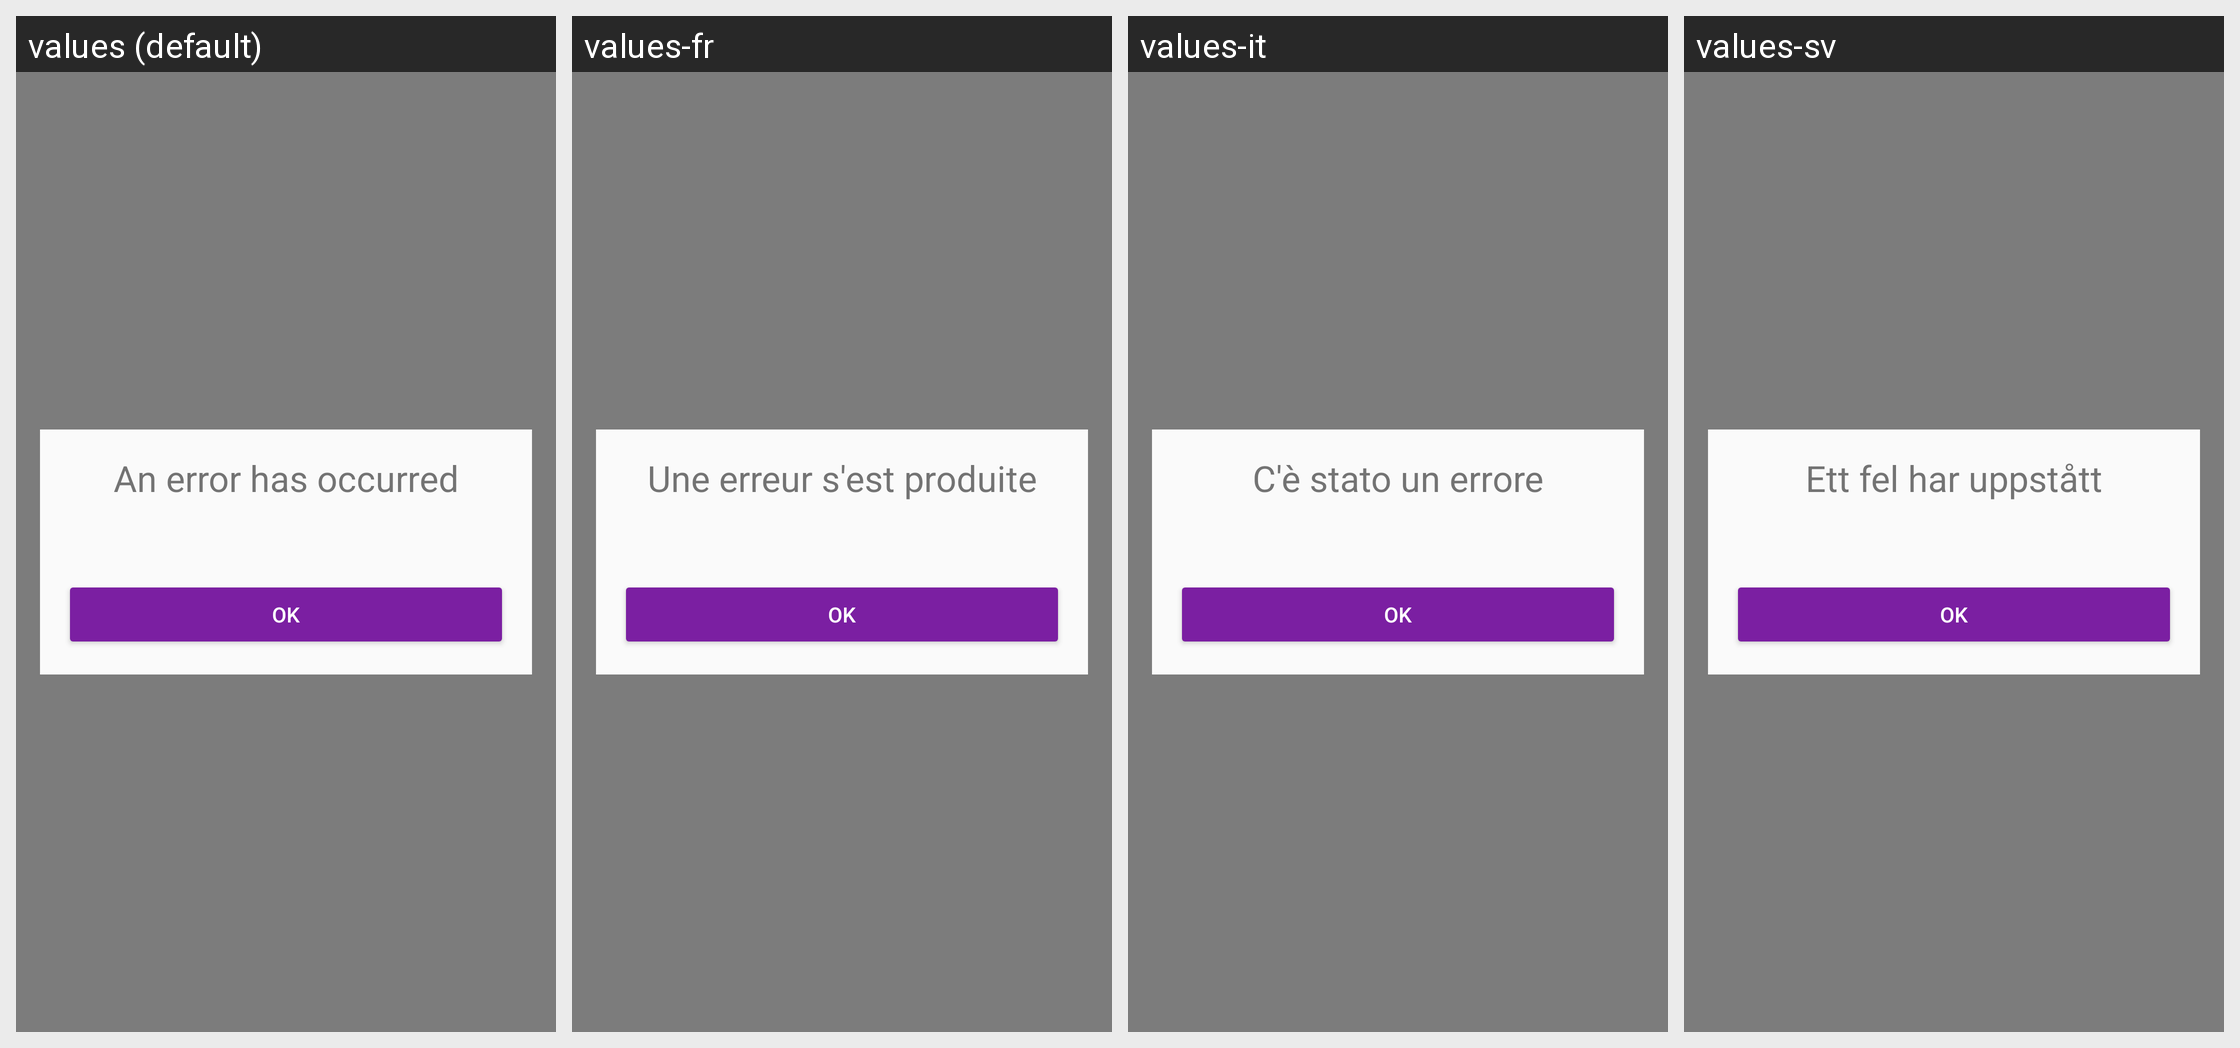

This grid shows one Android layout under several languages. Give, for every string resource on the screen, its name, the default text and each shown locale's text.
Android screen res/layout/fragment_error_dialog.xml rendered under 4 locales, left to right: values (default), values-fr, values-it, values-sv. Device: Nexus 5 (rendered at 1080×1920; each locale shown at half size, 540×960, under a caption strip naming it); theme AppTheme.
Other locales in the repository, not shown: values-ar, values-ca, values-cs, values-de, values-es, values-fi, values-he, values-hi, values-hu, values-id, values-ja, values-ko, values-nl, values-no, values-pl, values-pt, values-ru, values-sl, values-zh.
Strings drawn on this screen, with the default value and each locale's value (text and hints the layout hard-codes, and strings that could not be matched under every locale, appear in the picture but are not listed):

error_dialog_title
  values: An error has occurred
  values-fr: Une erreur s'est produite
  values-it: C'è stato un errore
  values-sv: Ett fel har uppstått

button_ask_first_button_default
  values: ok
  values-fr: ok
  values-it: ok
  values-sv: OK
